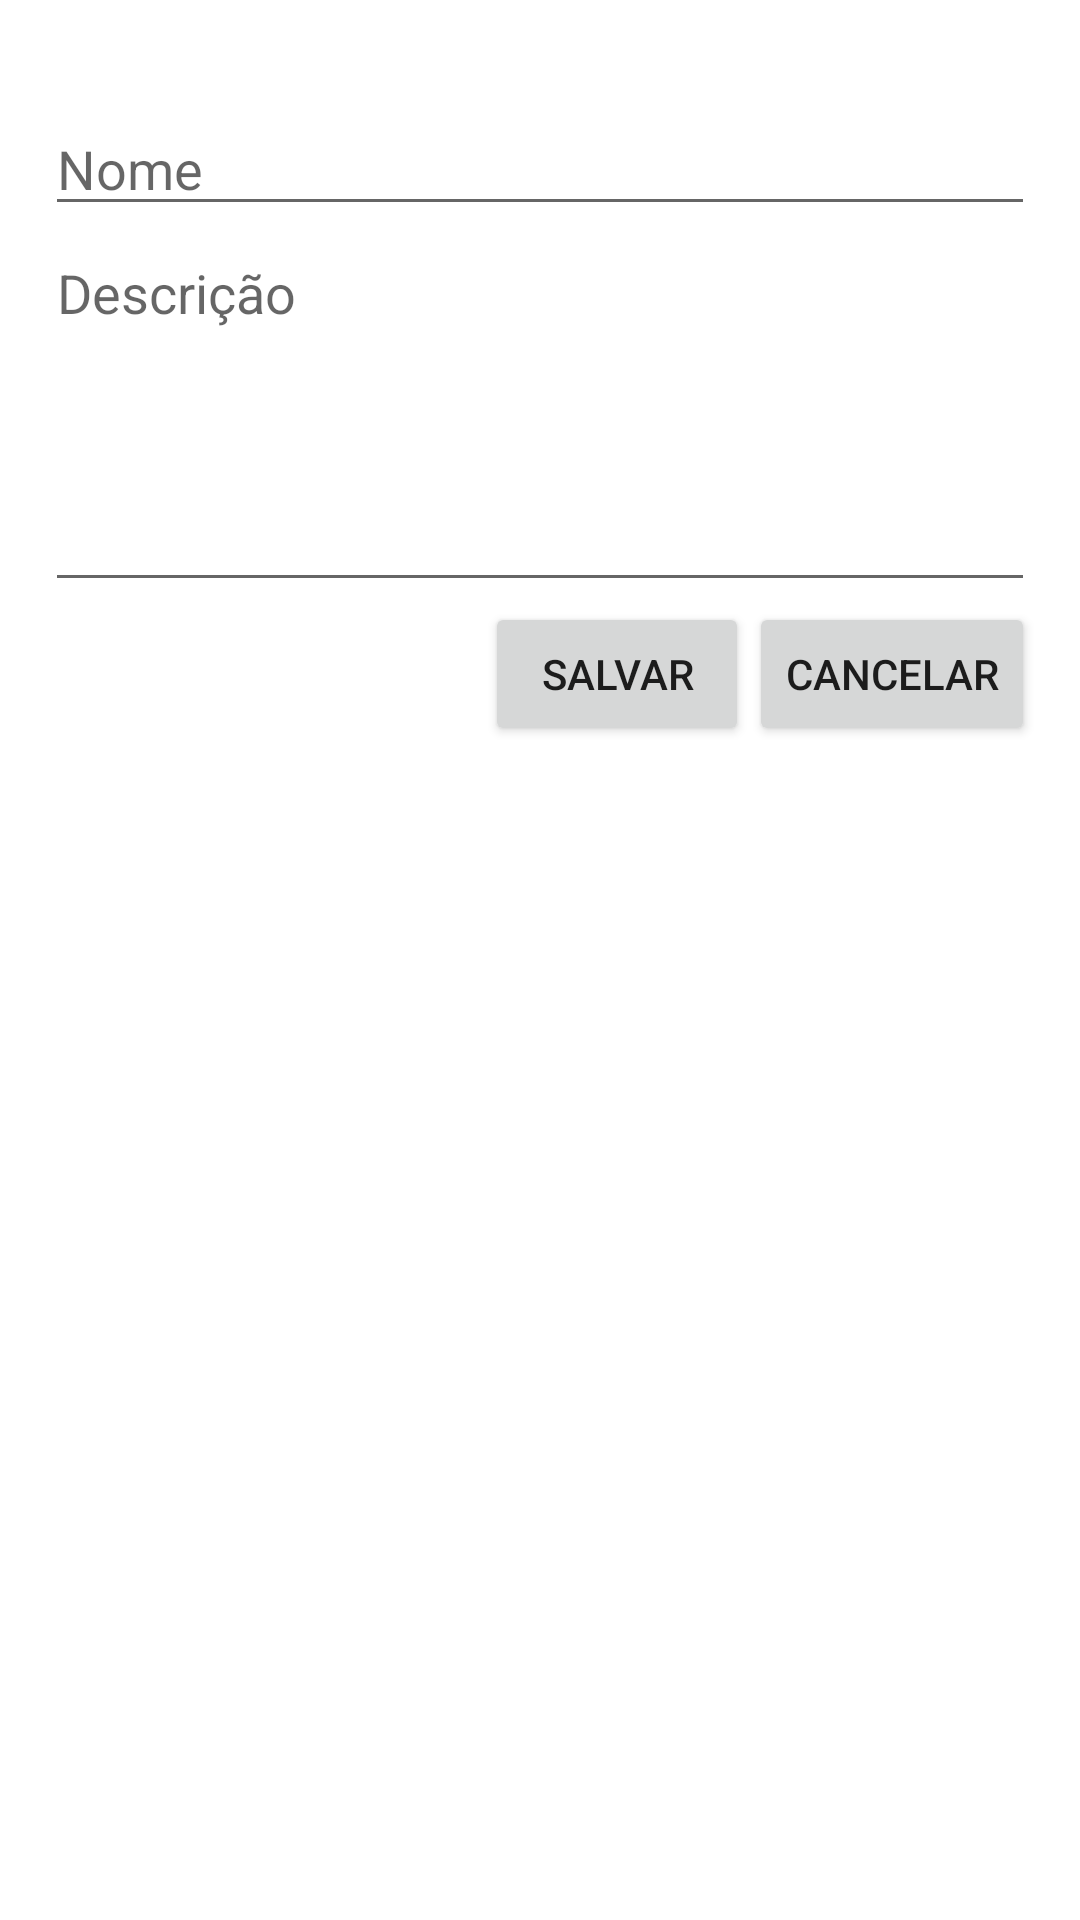

Here is an Android app screen rendered from its layout file. Give the layout XML and the strings, colors and styles it references.
<!-- AndroidManifest.xml: application theme Theme.AppTarefas -->
<!-- res/layout/fragment_edit_task.xml -->
<?xml version="1.0" encoding="utf-8"?>
<LinearLayout xmlns:android="http://schemas.android.com/apk/res/android"
    android:layout_width="match_parent"
    android:layout_height="wrap_content"
    android:orientation="vertical"
    android:padding="15dp">

    <TextView
        android:id="@+id/text_timestamp"
        android:layout_width="wrap_content"
        android:layout_height="wrap_content" />

    <androidx.appcompat.widget.AppCompatEditText
        android:id="@+id/edit_title"
        android:layout_width="match_parent"
        android:layout_height="wrap_content"
        android:hint="Nome" />

    <EditText
        android:id="@+id/edit_details"
        android:layout_width="match_parent"
        android:layout_height="wrap_content"
        android:gravity="top|start"
        android:hint="Descrição"
        android:lines="100"
        android:maxLines="15"
        android:minLines="5" />

    <LinearLayout
        android:layout_width="match_parent"
        android:layout_height="wrap_content"
        android:gravity="right|bottom"
        android:orientation="horizontal">

        <androidx.appcompat.widget.AppCompatButton
            android:id="@+id/btn_save"
            android:layout_width="wrap_content"
            android:layout_height="wrap_content"
            android:layout_gravity="bottom|end"
            android:text="Salvar" />

        <androidx.appcompat.widget.AppCompatButton
            android:id="@+id/btn_cancel"
            android:layout_width="wrap_content"
            android:layout_height="wrap_content"
            android:layout_gravity="bottom|end"
            android:text="Cancelar" />
    </LinearLayout>

</LinearLayout>
<!-- resources referenced by this layout -->
<resources>
  <style name="Theme.AppTarefas" parent="Theme.MaterialComponents.DayNight.DarkActionBar">
          
          <item name="colorPrimary">@color/dutch</item>
          <item name="colorPrimaryVariant">@color/navy</item>
          <item name="colorOnPrimary">@color/white</item>
          
          <item name="colorSecondary">@color/l_green</item>
          <item name="colorSecondaryVariant">@color/green</item>
          <item name="colorOnSecondary">@color/black</item>
          
          <item name="android:statusBarColor">?attr/colorPrimaryVariant</item>
          
      </style>
  <color name="dutch">#FFFF9B00</color>
  <color name="navy">#FF000080</color>
  <color name="white">#FFFFFFFF</color>
  <color name="l_green">#FF90EE90</color>
  <color name="green">#FF008000</color>
  <color name="black">#FF000000</color>
</resources>
